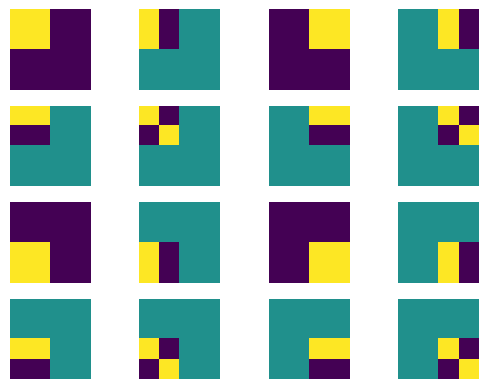

This chart was generated by the following Python code:
# COMPRESION SIN PERDIDAS

# A QUE TRANSFORMACION SE CORRESPONDEN LOS BLOQUES DE LA IMAGEN ADJUNTA

import numpy as np
from scipy import misc
from math import sqrt
from math import log2
import matplotlib.pyplot as plt

Z = (1 / sqrt(2))

c1 = np.array([ [Z, Z, 0, 0],
				[Z,-Z, 0, 0],
				[0, 0, Z, Z],
				[0, 0, Z,-Z]])

c2 = np.array([ [1, 0, 0, 0],
				[0, 1, 0, 0],
				[0, 0, 1, 0],
				[0, 0, 0, 1]])

c3 = np.array([ [1, 1, 1, 1],
				[1, 1,-1,-1],
				[1,-1,-1, 1],
				[1,-1, 1,-1]])

c4 = np.array([ [0, 0, 0, 1],
				[0, 0, 1, 0],
				[0, 1, 0, 0],
				[1, 0, 0, 0]])

def idct_bloque(p):
	c = c1
	ct = np.transpose(c)
	return (np.tensordot(np.tensordot(ct, p, axes=([1],[0])), c, axes = ([1],[0]))).reshape(-1)



def doIT01():
	fig = plt.figure()
	array = np.zeros((4,4))
	array = array.astype(int)
	for i in range(4):
		for j in range(4):
			array[i][j] = 1
			m = idct_bloque(array)
			fig.add_subplot(4, 4, i*4+j+1 ).axis('off')
			plt.imshow((m.reshape((4,4))))
			array[i][j] = 0
	plt.show()
	
doIT01() 


## IMAGEN 1024X1024 PIXELES CON ESCALA DE 64 GRISES. COMPRIMIRLA USANDO DICCIONARIO 256 ENTRADAS CUYAS PALARAS SON BLOQUES DE 16X16 PIXELES


def ratio_de_compresion(pixeles, escala, entradas, pixelesB):
	num = pixeles * pixeles * log2(escala)
	den = (pixeles / pixelesB) * (pixeles / pixelesB) * log2(entradas) + entradas * pixelesB * pixelesB * log2(escala)
	return (num/den)

print("RATIO DE COMPRESION ->", ratio_de_compresion(64, 256, 1024, 4) )


## MATRIX TRANSPOSE

from numpy import array
from numpy.linalg import inv
from math import sqrt #(at line 7)

def transpose_matrix():
	matriz = array([
	[sqrt(11)/11, sqrt(11)/11, 3 * sqrt(11)/11],
	[-sqrt(2)/2, sqrt(2)/2, 0],
	[-3 * sqrt(22)/22, -3 * sqrt(22)/22, sqrt(22)/11]])

	inv_mat = inv(matriz)
    
	print ("Inverse matrix:\n", inv_mat, "\n")
	print ("Transposed std matrix:\n", matriz.transpose())
	print ("\nTransposed inv matrix:\n", inv_mat.transpose())
        
transpose_matrix()
